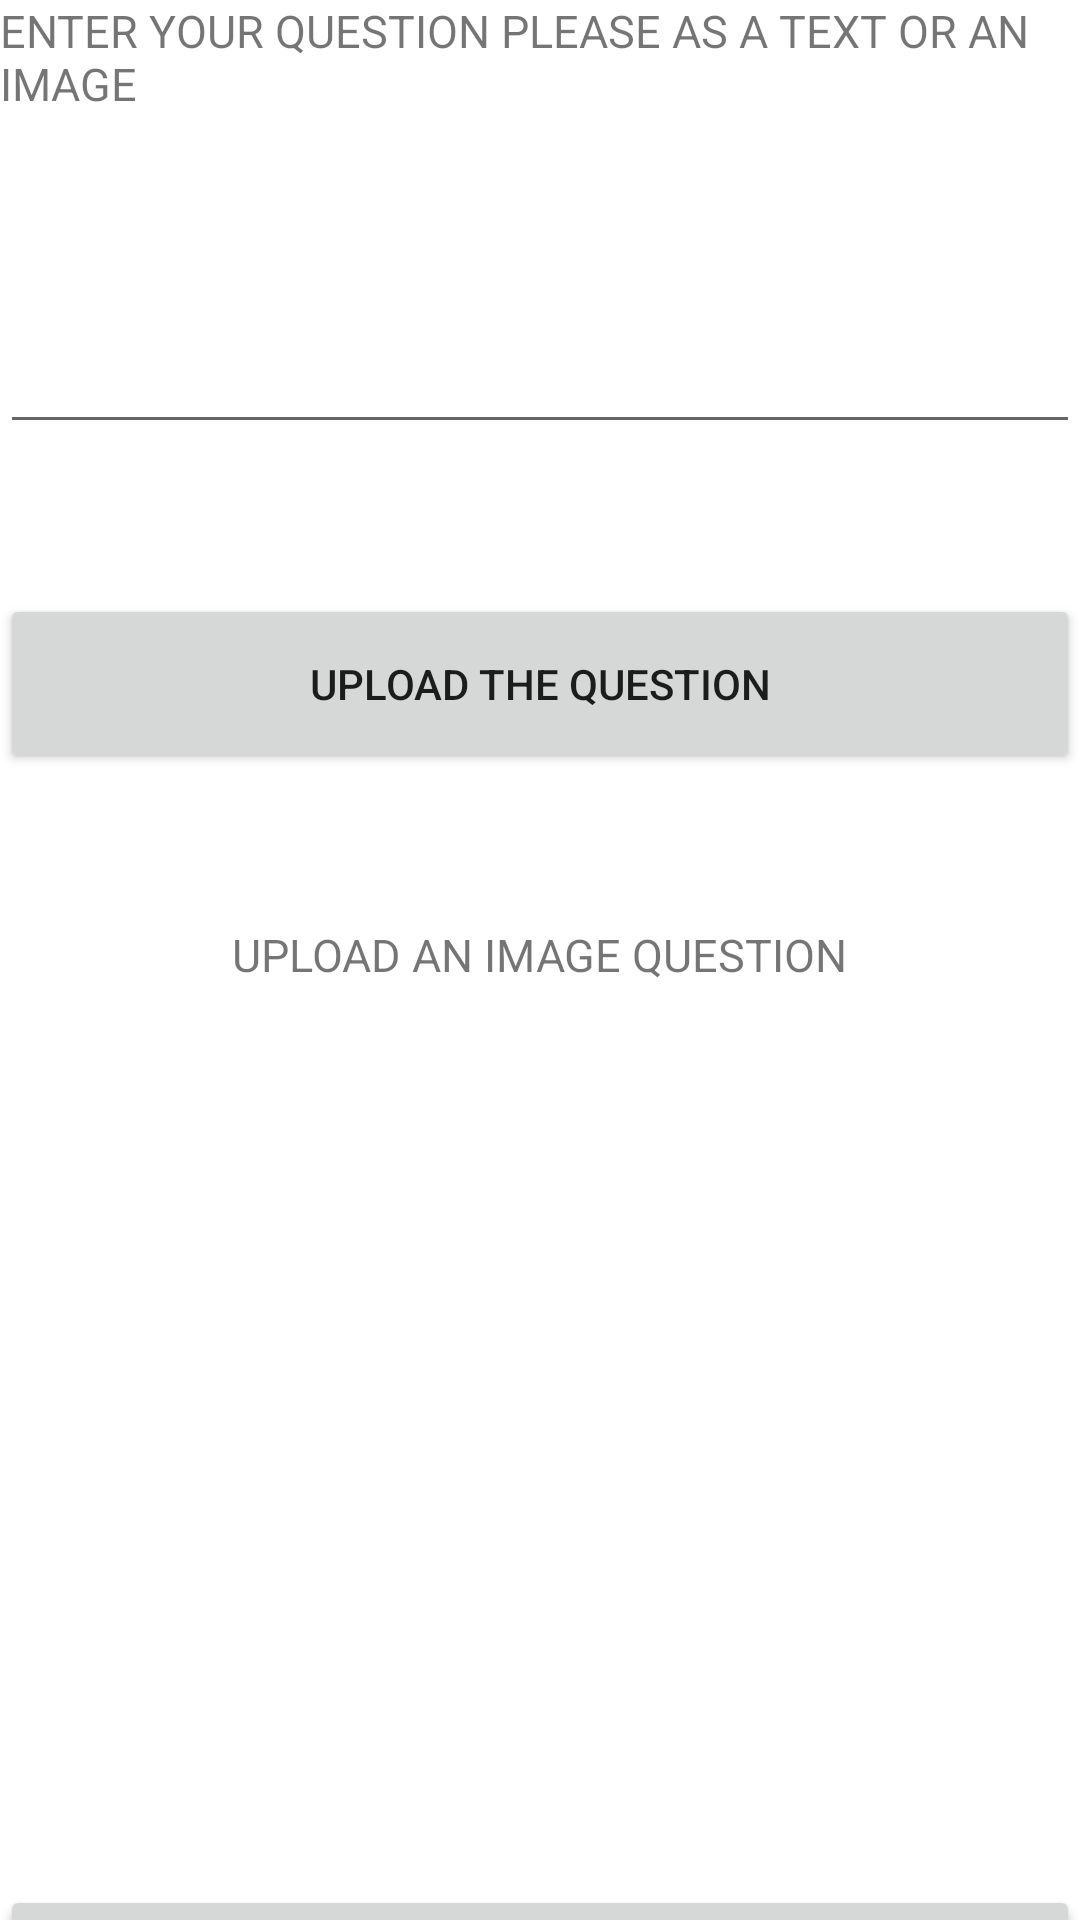

Here is an Android app screen rendered from its layout file. Give the layout XML and the strings, colors and styles it references.
<!-- AndroidManifest.xml: application theme Theme.Afor -->
<!-- res/layout/activity_asker.xml -->
<?xml version="1.0" encoding="utf-8"?>
<LinearLayout xmlns:android="http://schemas.android.com/apk/res/android"
    xmlns:app="http://schemas.android.com/apk/res-auto"
    xmlns:tools="http://schemas.android.com/tools"
    android:layout_width="match_parent"
    android:layout_height="match_parent"
    tools:context=".asker"
    android:orientation="vertical">

    <TextView
        android:layout_width="wrap_content"
        android:layout_height="wrap_content"
        android:layout_gravity="center_horizontal"
        android:text="ENTER YOUR QUESTION PLEASE AS A TEXT OR AN IMAGE"
        android:textSize="15sp" />
    <EditText
        android:layout_width="match_parent"
        android:layout_height="60dp"
        android:layout_marginTop="50dp"
        android:id="@+id/texter"/>

    <Button
        android:layout_width="match_parent"
        android:layout_height="60dp"
        android:layout_marginTop="50dp"
        android:text="UPLOAD THE QUESTION"
        android:id="@+id/uploadtext"/>

    <TextView
        android:layout_width="wrap_content"
        android:layout_height="wrap_content"
        android:layout_gravity="center_horizontal"
        android:layout_marginTop="50dp"
        android:text="UPLOAD AN IMAGE QUESTION"
        android:textSize="15sp"/>

    <ImageView
        android:layout_width="match_parent"
        android:layout_height="200dp"
        android:layout_marginTop="50dp"
        android:id="@+id/imageq"/>


    <Button
        android:layout_width="match_parent"
        android:layout_height="60dp"
        android:layout_marginTop="50dp"
        android:text="UPLOAD IMAGE"
        android:id="@+id/uploadimage"/>


</LinearLayout>
<!-- resources referenced by this layout -->
<resources>
  <style name="Theme.Afor" parent="Theme.MaterialComponents.DayNight.DarkActionBar">
          
          <item name="colorPrimary">@color/purple_500</item>
          <item name="colorPrimaryVariant">@color/purple_700</item>
          <item name="colorOnPrimary">@color/white</item>
          
          <item name="colorSecondary">@color/teal_200</item>
          <item name="colorSecondaryVariant">@color/teal_700</item>
          <item name="colorOnSecondary">@color/black</item>
          
          <item name="android:statusBarColor" tools:targetApi="l">?attr/colorPrimaryVariant</item>
          
      </style>
  <!-- not gathered from this repository: default colours our renderer supplied (Android Studio template values) -->
  <color name="purple_500">#FF6200EE</color>
  <color name="purple_700">#FF3700B3</color>
  <color name="teal_200">#FF03DAC5</color>
  <color name="teal_700">#FF018786</color>
  <color name="black">#FF000000</color>
  <color name="white">#FFFFFFFF</color>
</resources>
